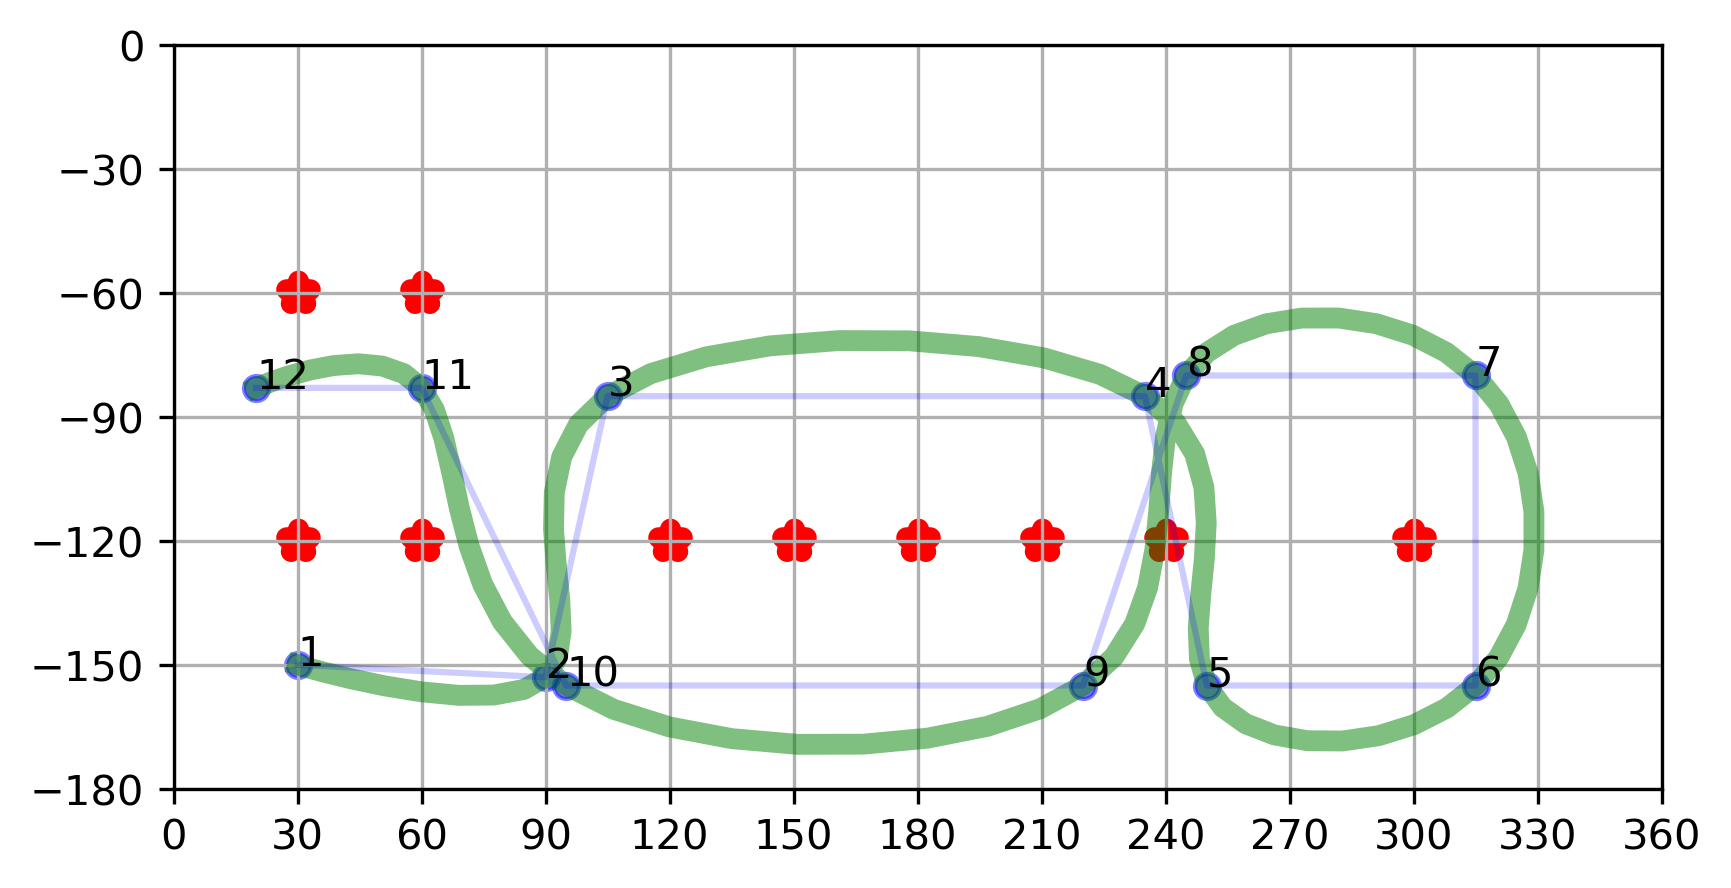

Values plotted in this chart, from the file beside it:
point, X, Y
1, 30, -150
2, 90, -153
3, 105, -85
4, 235, -85
5, 250, -155
6, 315, -155
7, 315, -80
8, 245, -80
9, 220, -155
10, 95, -155
11, 60, -83
12, 20, -83
